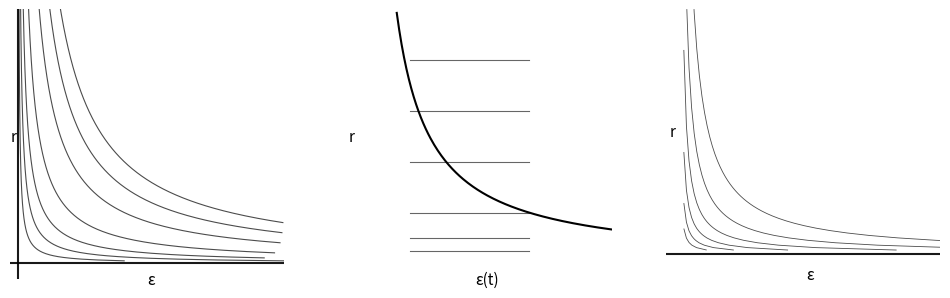

Write the Python code that produced this figure. (Note: this script raises an exception after producing the figure.)
"""
Hyperbolic level sets as the boundary-transition surface.

The crystalline→fluid transition is governed by ε*r = const,
whose level sets are hyperbolas in (ε, r) space.

This is the structural insight behind the zero-boundary arc.
Not a plot. A gesture.
"""

import numpy as np
import matplotlib.pyplot as plt
from matplotlib.path import Path

def make_hyperbolic_gesture():
    fig, axes = plt.subplots(1, 3, figsize=(12, 3.5), facecolor='white')

    # --- Convention: black lines on white, no axes, no tick labels ---
    # (Consistent with crystalline arc aesthetic)

    for ax in axes:
        ax.set_facecolor('white')
        ax.tick_params(left=False, bottom=False, labelleft=False, labelbottom=False)
        ax.set_xticks([])
        ax.set_yticks([])
        for spine in ax.spines.values():
            spine.set_visible(False)

    # Panel 1: The hyperbolas — level sets ε*r = k
    ax1 = axes[0]
    r = np.linspace(0.05, 5, 600)
    eps_values = [0.2, 0.5, 1.0, 2.0, 4.0, 6.0, 8.0]
    for k in eps_values:
        eps = k / r
        mask = eps <= 10
        ax1.plot(eps[mask], r[mask], 'k-', lw=0.8, alpha=0.7)
    # Asymptotes
    ax1.axhline(y=0, color='k', lw=1.5, alpha=0.9)
    ax1.axvline(x=0, color='k', lw=1.5, alpha=0.9)
    ax1.set_xlim(-0.3, 10)
    ax1.set_ylim(-0.3, 5)
    ax1.text(5, -0.15, 'ε', fontsize=11, ha='center', va='top', color='black')
    ax1.text(-0.05, 2.5, 'r', fontsize=11, ha='right', va='center', color='black', rotation=0)

    # Panel 2: Phase portrait — trajectories for each r
    ax2 = axes[1]
    t = np.linspace(0, 5, 400)
    r_values = [0.25, 0.5, 1.0, 2.0, 3.0, 4.0]
    for r0 in r_values:
        eps = 1.0 / (1.0 + 0.5 * t)
        ax2.plot(eps, r0 * np.ones_like(eps), 'k-', lw=0.8, alpha=0.6)
    # Transition boundary: ε*r = 1
    eps_line = np.linspace(0.05, 1.5, 200)
    r_line = 1.0 / eps_line
    mask = r_line <= 5
    ax2.plot(eps_line[mask], r_line[mask], 'k-', lw=1.5)
    ax2.set_xlim(-0.15, 1.5)
    ax2.set_ylim(-0.3, 5)
    ax2.text(0.75, -0.15, 'ε(t)', fontsize=11, ha='center', va='top', color='black')
    ax2.text(-0.05, 2.5, 'r', fontsize=11, ha='right', va='center', color='black', rotation=0)

    # Panel 3: The twist field — contour levels of twist magnitude
    ax3 = axes[2]
    eps_grid = np.linspace(0.05, 3, 100)
    r_grid = np.linspace(0.05, 3, 100)
    EPS, R = np.meshgrid(eps_grid, r_grid)
    twist = 1.0 / (EPS * R)
    # Subtle contour — not a heatmap, a field
    ax3.contour(EPS, R, twist, levels=[2, 4, 8, 16, 32, 64],
                colors='black', linewidths=0.6, alpha=0.7)
    # The "zero section" — r=0 line
    ax3.axhline(y=0, color='k', lw=1.5, alpha=0.9)
    ax3.set_xlim(-0.15, 3)
    ax3.set_ylim(-0.3, 3)
    ax3.text(1.5, -0.15, 'ε', fontsize=11, ha='center', va='top', color='black')
    ax3.text(-0.05, 1.5, 'r', fontsize=11, ha='right', va='center', color='black', rotation=0)

    fig.savefig('/home/sprite/slop-salon-vita/assets/hyperbolic-gesture.png',
                dpi=200, bbox_inches='tight', facecolor='white',
                pad_inches=0.3)
    plt.close(fig)
    print("wrote hyperbolic-gesture.png")

if __name__ == '__main__':
    make_hyperbolic_gesture()
